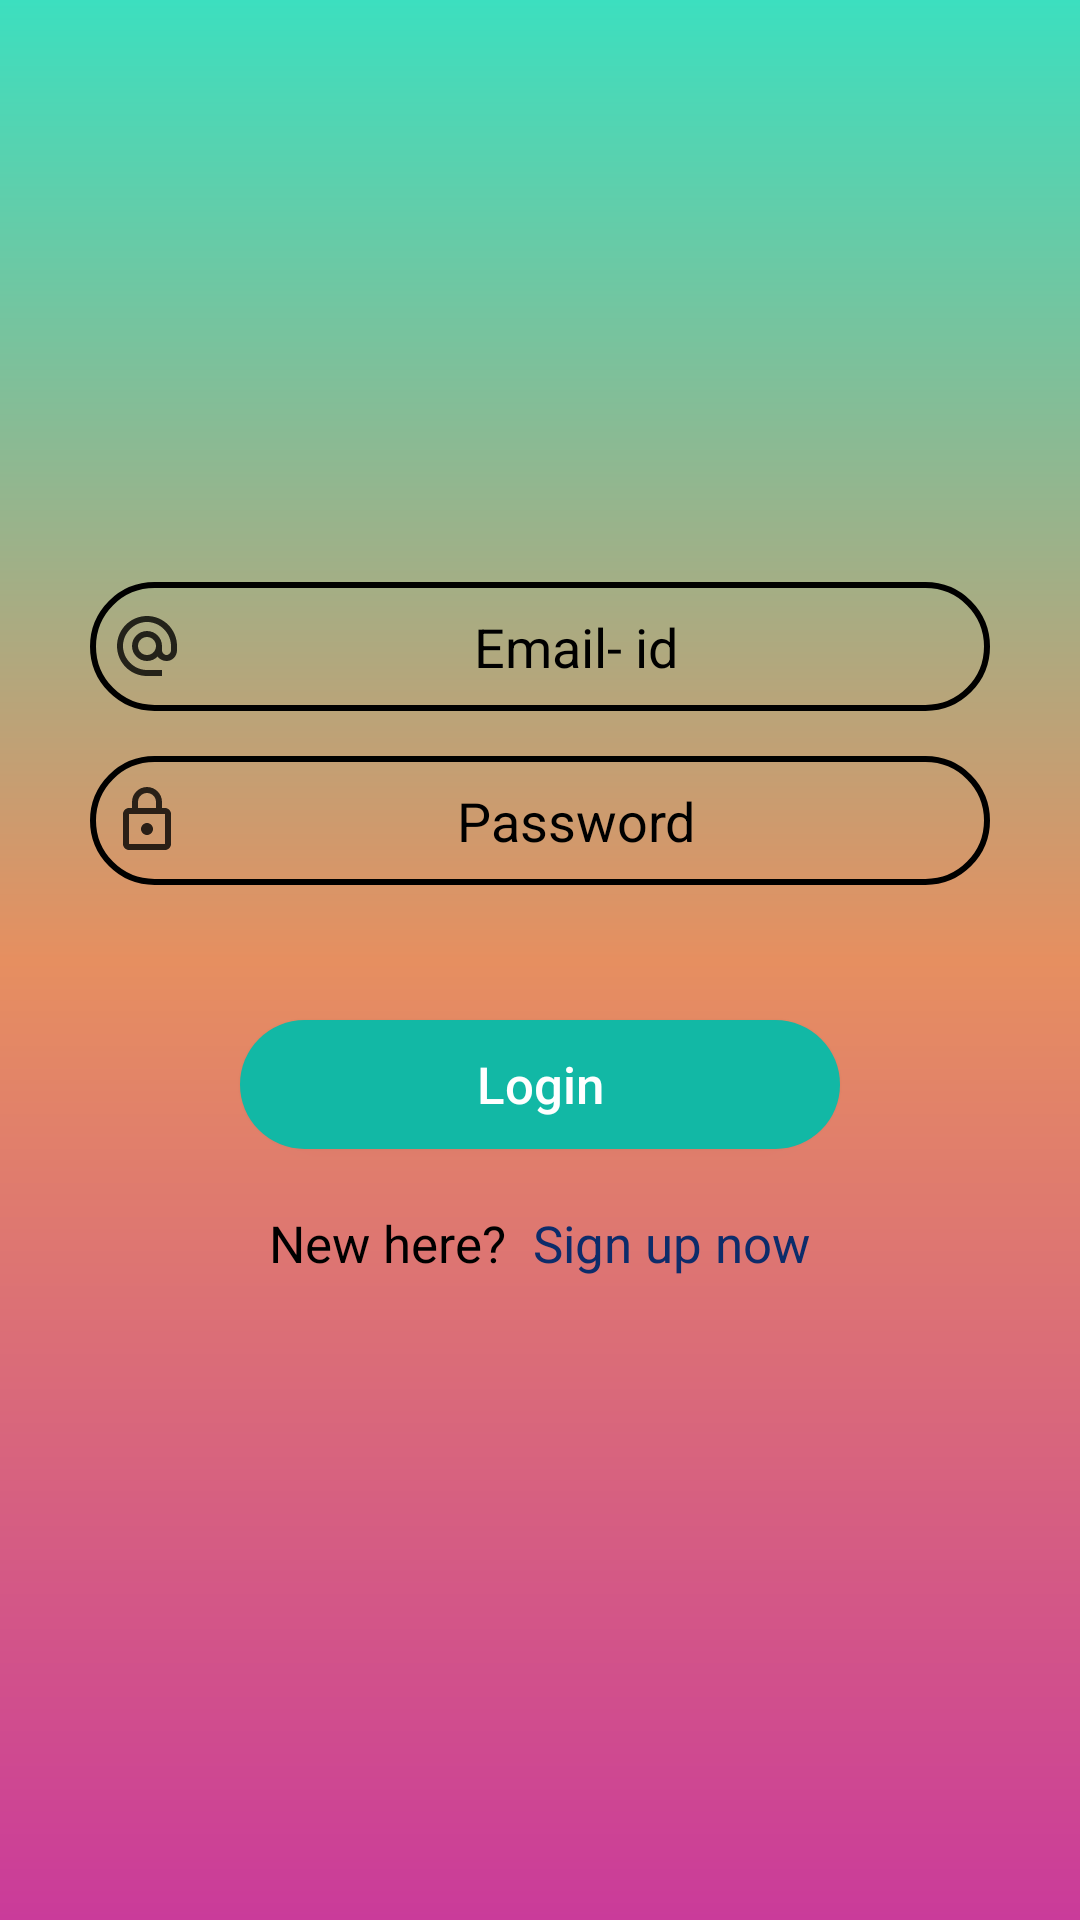

Android layout source for this screen:
<!-- AndroidManifest.xml: application theme Theme.MentalHealthCompanion -->
<!-- res/layout/activity_login.xml -->
<?xml version="1.0" encoding="utf-8"?>
<LinearLayout xmlns:android="http://schemas.android.com/apk/res/android"
    xmlns:tools="http://schemas.android.com/tools"
    android:id="@+id/main"
    android:layout_width="match_parent"
    android:layout_height="match_parent"
    android:orientation="vertical"
    android:gravity="center"
    android:background="@drawable/login_registration_background"
    tools:context=".LoginActivity">

    <EditText
        android:layout_width="300dp"
        android:padding="7dp"
        android:drawableStart="@drawable/email_logo24"
        android:layout_height="43dp"
        android:id="@+id/edtxtemail"
        android:background="@drawable/black_stroke"
        android:hint="Email- id"
        android:textColorHint="@color/black"
        android:gravity="center"/>

    <EditText
        android:layout_width="300dp"
        android:padding="7dp"
        android:drawableStart="@drawable/outline_lock_24"
        android:layout_height="43dp"
        android:layout_margin="15dp"
        android:background="@drawable/black_stroke"
        android:hint="Password"
        android:id="@+id/edtxt_password"
        android:textColorHint="@color/black"
        android:gravity="center"/>

    <ProgressBar
        android:layout_width="wrap_content"
        android:layout_height="wrap_content"
        android:id="@+id/progressbar"
        android:visibility="gone"/>

    <androidx.appcompat.widget.AppCompatButton
        android:layout_width="200dp"
        android:layout_height="43dp"
        android:background="@drawable/onboard_btn"
        android:text="Login"
        android:id="@+id/loginid"
        android:textAllCaps="false"
        android:textSize="17sp"
        android:layout_marginTop="30dp"/>

    <LinearLayout
        android:layout_width="match_parent"
        android:layout_height="wrap_content"
        android:orientation="horizontal"
        android:gravity="center"
        android:padding="20dp">

        <TextView
            android:layout_width="wrap_content"
            android:layout_height="wrap_content"
            android:text="New here?"
            android:textSize="17sp"
            android:textColor="#000000"/>

        <TextView
            android:layout_width="wrap_content"
            android:layout_height="wrap_content"
            android:text="Sign up now"
            android:id="@+id/signup_txtid"
            android:layout_marginStart="9dp"
            android:textSize="17sp"
            android:textColor="#0D2C6A"/>

    </LinearLayout>

</LinearLayout>
<!-- resources referenced by this layout -->
<resources>
  <color name="black">#FF000000</color>
  <!-- drawable black_stroke (drawable) -->
  <?xml version="1.0" encoding="utf-8"?>
  <shape xmlns:android="http://schemas.android.com/apk/res/android"
      android:shape="rectangle">
  
      <corners android:radius="24dp"/>
      <stroke android:width="2dp"
          android:color="@color/black"/>
  </shape>
  <!-- drawable email_logo24 (drawable) -->
  <vector xmlns:android="http://schemas.android.com/apk/res/android" android:alpha="0.8" android:height="24dp" android:tint="#000000" android:viewportHeight="24" android:viewportWidth="24" android:width="24dp">
        
      <path android:fillColor="@android:color/white" android:pathData="M12,2C6.48,2 2,6.48 2,12s4.48,10 10,10h5v-2h-5c-4.34,0 -8,-3.66 -8,-8s3.66,-8 8,-8 8,3.66 8,8v1.43c0,0.79 -0.71,1.57 -1.5,1.57s-1.5,-0.78 -1.5,-1.57L17,12c0,-2.76 -2.24,-5 -5,-5s-5,2.24 -5,5 2.24,5 5,5c1.38,0 2.64,-0.56 3.54,-1.47 0.65,0.89 1.77,1.47 2.96,1.47 1.97,0 3.5,-1.6 3.5,-3.57L22,12c0,-5.52 -4.48,-10 -10,-10zM12,15c-1.66,0 -3,-1.34 -3,-3s1.34,-3 3,-3 3,1.34 3,3 -1.34,3 -3,3z"/>
      
  </vector>
  <!-- drawable login_registration_background (drawable) -->
  <?xml version="1.0" encoding="utf-8"?>
  <shape xmlns:android="http://schemas.android.com/apk/res/android">
  
      <gradient android:angle="100"
          android:startColor="#3CDFBF"
          android:endColor="#CA3B9A"
          android:centerColor="#E68F60"/>
  </shape>
  <!-- drawable onboard_btn (drawable) -->
  <?xml version="1.0" encoding="utf-8"?>
  <shape xmlns:android="http://schemas.android.com/apk/res/android" android:shape="rectangle">
  
      <solid android:color="#12B8A5"/>
      <corners android:radius="40dp"/>
  </shape>
  <!-- drawable outline_lock_24 (drawable) -->
  <vector xmlns:android="http://schemas.android.com/apk/res/android" android:alpha="0.8" android:height="24dp" android:tint="#000000" android:viewportHeight="24" android:viewportWidth="24" android:width="24dp">
        
      <path android:fillColor="@android:color/white" android:pathData="M18,8h-1L17,6c0,-2.76 -2.24,-5 -5,-5S7,3.24 7,6v2L6,8c-1.1,0 -2,0.9 -2,2v10c0,1.1 0.9,2 2,2h12c1.1,0 2,-0.9 2,-2L20,10c0,-1.1 -0.9,-2 -2,-2zM9,6c0,-1.66 1.34,-3 3,-3s3,1.34 3,3v2L9,8L9,6zM18,20L6,20L6,10h12v10zM12,17c1.1,0 2,-0.9 2,-2s-0.9,-2 -2,-2 -2,0.9 -2,2 0.9,2 2,2z"/>
      
  </vector>
  <style name="Theme.MentalHealthCompanion" parent="Base.Theme.MentalHealthCompanion">
          <item name="actionBarStyle">@style/Widget.AppCompat.Toolbar</item>
          <item name="android:textColorPrimary">@color/white</item> 
          <item name="android:popupMenuStyle">@style/CustomPopupMenu.Light</item> 
      </style>
  <style name="Base.Theme.MentalHealthCompanion" parent="Theme.Material3.DayNight.NoActionBar">
          
          <item name="colorPrimary">@color/colorPrimary</item>
          <item name="colorOnPrimary">@color/white</item>
          <item name="windowActionBar">false</item> 
          <item name="windowNoTitle">true</item> 
      </style>
  <style name="Widget.AppCompat.Toolbar" parent="Widget.AppCompat.ActionBar.Solid">
          <item name="background">@color/colorPrimary</item> 
          <item name="titleTextColor">@color/white</item> 
      </style>
  <color name="white">#FFFFFFFF</color>
  <style name="CustomPopupMenu.Light" parent="Widget.AppCompat.PopupMenu.Overflow">
          <item name="android:textColor">@color/black</item> 
      </style>
  <color name="colorPrimary">#6200EE</color>
</resources>
